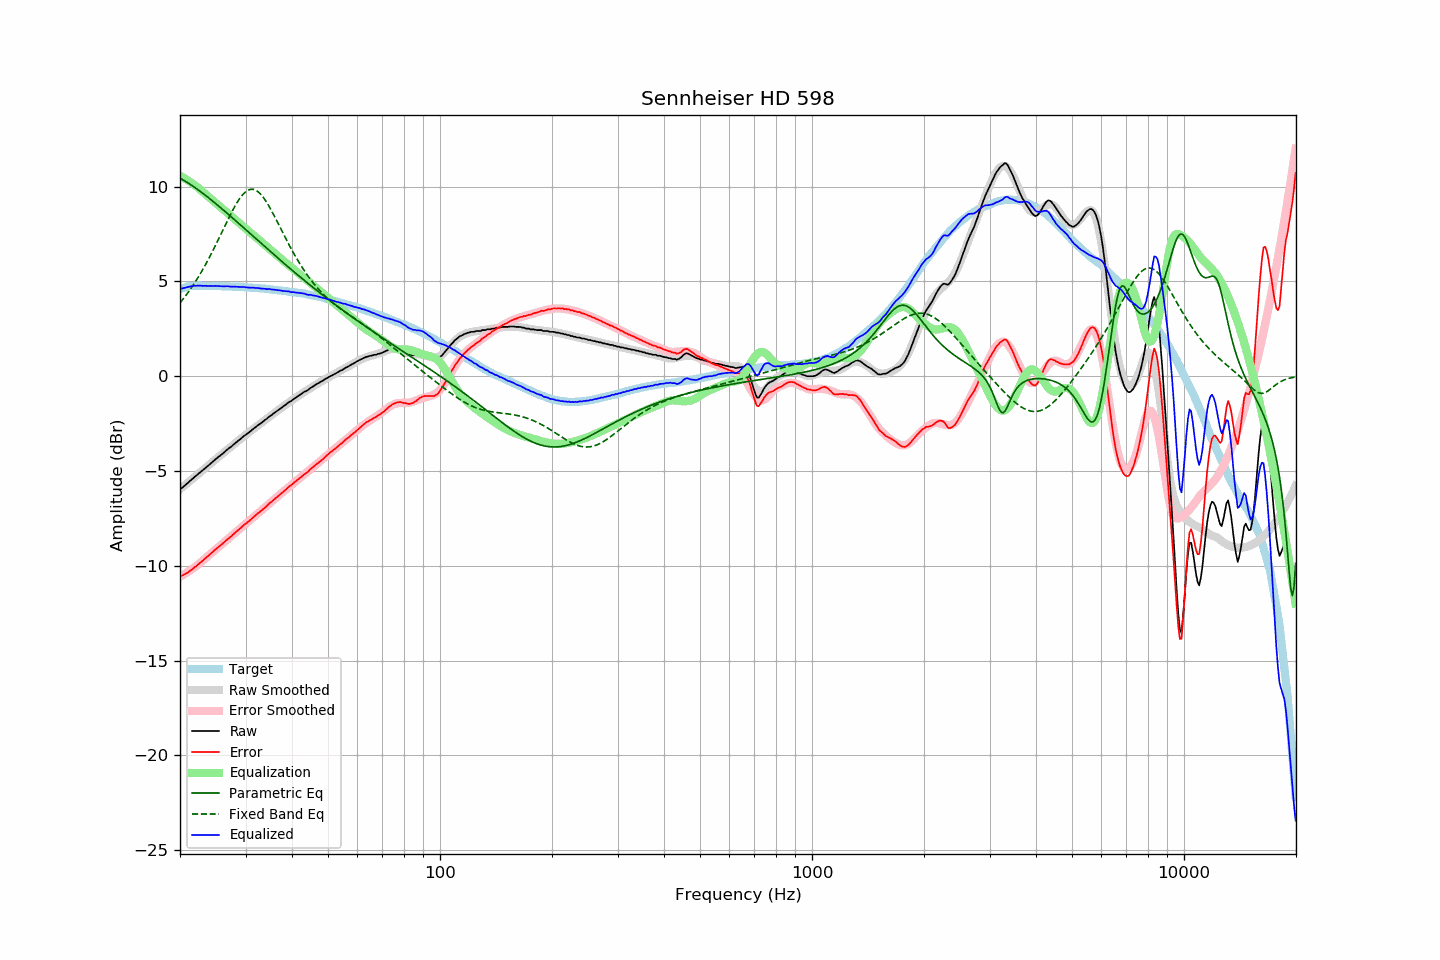

Data behind this chart, as committed beside it:
frequency, raw, error, smoothed, error_smoothed, equalization, parametric_eq, fixed_band_eq, equalized_raw, equalized_smoothed, target
20.00, -5.92, -10.51, -5.96, -10.57, 10.57, 10.45, 3.87, 4.65, 4.61, 4.59
20.20, -5.91, -10.53, -5.89, -10.53, 10.53, 10.40, 3.97, 4.62, 4.64, 4.62
20.40, -5.84, -10.49, -5.82, -10.48, 10.48, 10.35, 4.07, 4.64, 4.66, 4.65
20.61, -5.77, -10.44, -5.75, -10.43, 10.43, 10.30, 4.18, 4.66, 4.68, 4.67
20.81, -5.69, -10.39, -5.68, -10.38, 10.38, 10.25, 4.30, 4.69, 4.69, 4.70
21.02, -5.62, -10.35, -5.61, -10.32, 10.32, 10.19, 4.41, 4.70, 4.71, 4.73
21.23, -5.54, -10.28, -5.54, -10.27, 10.27, 10.14, 4.53, 4.73, 4.72, 4.74
21.44, -5.47, -10.22, -5.47, -10.21, 10.21, 10.08, 4.65, 4.74, 4.74, 4.75
21.66, -5.40, -10.16, -5.40, -10.15, 10.15, 10.03, 4.78, 4.75, 4.75, 4.76
21.87, -5.32, -10.08, -5.33, -10.09, 10.09, 9.97, 4.91, 4.77, 4.76, 4.76
22.09, -5.26, -10.03, -5.26, -10.03, 10.03, 9.91, 5.04, 4.77, 4.77, 4.77
22.31, -5.18, -9.95, -5.19, -9.96, 9.96, 9.85, 5.17, 4.78, 4.77, 4.77
22.54, -5.11, -9.88, -5.11, -9.89, 9.89, 9.79, 5.31, 4.78, 4.77, 4.77
22.76, -5.04, -9.81, -5.04, -9.81, 9.81, 9.72, 5.46, 4.78, 4.77, 4.77
22.99, -4.98, -9.74, -4.97, -9.74, 9.74, 9.66, 5.60, 4.76, 4.77, 4.76
23.22, -4.90, -9.66, -4.90, -9.67, 9.67, 9.59, 5.75, 4.77, 4.77, 4.76
23.45, -4.83, -9.59, -4.83, -9.59, 9.59, 9.53, 5.90, 4.76, 4.77, 4.76
23.69, -4.76, -9.52, -4.76, -9.52, 9.52, 9.46, 6.06, 4.76, 4.77, 4.76
23.92, -4.69, -9.45, -4.68, -9.45, 9.45, 9.40, 6.22, 4.76, 4.76, 4.76
24.16, -4.61, -9.37, -4.61, -9.37, 9.37, 9.33, 6.38, 4.76, 4.76, 4.76
24.40, -4.54, -9.30, -4.54, -9.30, 9.30, 9.26, 6.55, 4.76, 4.76, 4.76
24.65, -4.47, -9.22, -4.47, -9.23, 9.23, 9.19, 6.71, 4.76, 4.76, 4.75
24.89, -4.39, -9.14, -4.40, -9.15, 9.15, 9.12, 6.88, 4.76, 4.75, 4.75
25.14, -4.33, -9.08, -4.33, -9.08, 9.08, 9.05, 7.06, 4.75, 4.75, 4.75
25.39, -4.25, -9.00, -4.26, -9.01, 9.01, 8.98, 7.23, 4.76, 4.75, 4.75
25.65, -4.19, -8.94, -4.19, -8.94, 8.94, 8.91, 7.41, 4.75, 4.75, 4.75
25.91, -4.12, -8.86, -4.12, -8.86, 8.86, 8.84, 7.58, 4.74, 4.75, 4.74
26.16, -4.05, -8.79, -4.05, -8.79, 8.79, 8.76, 7.76, 4.74, 4.75, 4.74
26.43, -3.98, -8.72, -3.98, -8.72, 8.72, 8.69, 7.94, 4.74, 4.74, 4.74
26.69, -3.90, -8.64, -3.91, -8.65, 8.65, 8.62, 8.11, 4.75, 4.74, 4.74
26.96, -3.83, -8.57, -3.84, -8.57, 8.57, 8.54, 8.29, 4.74, 4.74, 4.74
27.23, -3.77, -8.50, -3.77, -8.50, 8.50, 8.47, 8.46, 4.73, 4.73, 4.73
27.50, -3.71, -8.44, -3.70, -8.43, 8.43, 8.40, 8.63, 4.72, 4.73, 4.73
27.77, -3.63, -8.35, -3.63, -8.36, 8.36, 8.32, 8.79, 4.73, 4.73, 4.72
28.05, -3.56, -8.28, -3.56, -8.28, 8.28, 8.25, 8.94, 4.72, 4.72, 4.72
28.33, -3.49, -8.20, -3.49, -8.21, 8.21, 8.17, 9.09, 4.72, 4.72, 4.71
28.62, -3.42, -8.13, -3.42, -8.14, 8.14, 8.10, 9.23, 4.72, 4.71, 4.71
28.90, -3.36, -8.07, -3.36, -8.07, 8.07, 8.02, 9.36, 4.71, 4.71, 4.71
29.19, -3.29, -7.99, -3.29, -7.99, 7.99, 7.95, 9.47, 4.70, 4.70, 4.70
29.48, -3.21, -7.91, -3.22, -7.92, 7.92, 7.87, 9.58, 4.71, 4.70, 4.70
29.78, -3.14, -7.83, -3.15, -7.85, 7.85, 7.80, 9.66, 4.71, 4.69, 4.69
30.08, -3.09, -7.78, -3.09, -7.77, 7.77, 7.72, 9.74, 4.68, 4.69, 4.69
30.38, -3.02, -7.70, -3.02, -7.70, 7.70, 7.65, 9.79, 4.68, 4.68, 4.68
30.68, -2.96, -7.64, -2.95, -7.63, 7.63, 7.57, 9.83, 4.67, 4.68, 4.68
30.99, -2.89, -7.56, -2.89, -7.56, 7.56, 7.49, 9.86, 4.67, 4.67, 4.67
31.30, -2.82, -7.48, -2.82, -7.49, 7.49, 7.42, 9.86, 4.67, 4.67, 4.66
31.61, -2.75, -7.41, -2.76, -7.42, 7.42, 7.34, 9.84, 4.67, 4.66, 4.66
31.93, -2.69, -7.34, -2.69, -7.35, 7.35, 7.27, 9.81, 4.65, 4.65, 4.65
32.24, -2.62, -7.26, -2.63, -7.27, 7.27, 7.19, 9.76, 4.65, 4.65, 4.64
32.57, -2.56, -7.20, -2.56, -7.20, 7.20, 7.12, 9.70, 4.64, 4.64, 4.64
32.89, -2.50, -7.13, -2.50, -7.13, 7.13, 7.04, 9.62, 4.63, 4.63, 4.63
33.22, -2.44, -7.06, -2.43, -7.06, 7.06, 6.97, 9.52, 4.62, 4.63, 4.62
33.55, -2.37, -6.99, -2.37, -6.98, 6.98, 6.89, 9.41, 4.61, 4.62, 4.62
33.89, -2.30, -6.91, -2.30, -6.91, 6.91, 6.82, 9.29, 4.61, 4.61, 4.61
34.23, -2.25, -6.85, -2.24, -6.84, 6.84, 6.74, 9.16, 4.59, 4.60, 4.60
34.57, -2.17, -6.76, -2.17, -6.77, 6.77, 6.67, 9.02, 4.60, 4.59, 4.59
34.92, -2.10, -6.68, -2.11, -6.70, 6.70, 6.59, 8.87, 4.59, 4.58, 4.58
35.27, -2.05, -6.62, -2.05, -6.62, 6.62, 6.52, 8.72, 4.57, 4.57, 4.57
35.62, -1.98, -6.54, -1.98, -6.55, 6.55, 6.44, 8.56, 4.57, 4.56, 4.56
35.97, -1.92, -6.47, -1.92, -6.48, 6.48, 6.37, 8.40, 4.56, 4.55, 4.55
... 635 more rows
